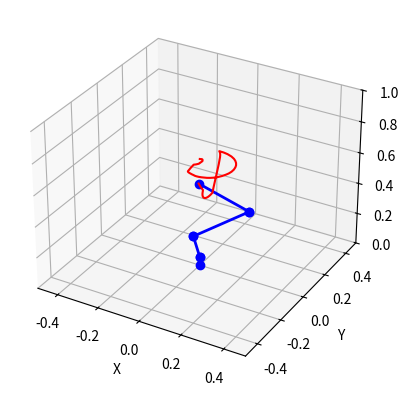

Write Python code to recreate this figure.
import numpy as np
import matplotlib.pyplot as plt
from mpl_toolkits.mplot3d import Axes3D

##############################################################################
#  1) Utilities: Skew, Adjoint, SE(3) Exponential
##############################################################################
def skew_3(w):
    """3x3 skew-symmetric matrix from vector w."""
    return np.array([
        [    0., -w[2],  w[1]],
        [ w[2],     0., -w[0]],
        [-w[1],  w[0],    0.]
    ])

def adjoint(T):
    """
    Ad(T) for a 4x4 transform => 6x6
    T = [[R, p],
         [0,  1]]
    """
    R = T[0:3,0:3]
    p = T[0:3, 3]
    AdT = np.zeros((6,6))
    AdT[0:3,0:3] = R
    AdT[3:6,3:6] = R
    AdT[3:6,0:3] = skew_3(p) @ R
    return AdT

def exp_se3(xi, theta):
    """
    Exponential in SE(3). xi=[w,v]. If ||w||=0 => prismatic.
    Otherwise revolve about w.
    """
    w = xi[0:3]
    v = xi[3:6]
    normw = np.linalg.norm(w)
    if normw<1e-8:
        # prismatic
        T= np.eye(4)
        T[0:3,3] = v*theta
        return T

    # revolve
    w_unit= w/normw
    W= skew_3(w_unit)
    c= np.cos(theta)
    s= np.sin(theta)
    I3= np.eye(3)
    R= I3 + s*W + (1-c)*(W@W)
    w_cross_v= np.cross(w_unit,v)
    p= (I3 - R)@ w_cross_v + w_unit*(w_unit.dot(v))*theta
    T= np.eye(4)
    T[0:3,0:3]= R
    T[0:3,3]  = p
    return T

##############################################################################
#  2) Robot Data (4 joints) and "Home" Transforms M_list
##############################################################################
def make_transform_from_z_offset(z):
    T= np.eye(4)
    T[2,3]= z
    return T

# Suppose each joint i is at [0,0,z_i].
# We'll define M_{i+1,i} by the difference in z:
joints_data= [
    ('joint1',[0,0,0.0545]),
    ('joint2',[0,0,0.1775]),
    ('joint3',[0,0,0.4945]),
    ('joint4',[0,0,0.6965])
]
M_list=[]
for i in range(4):
    z_i= joints_data[i][1][2]
    z_im1= joints_data[i-1][1][2] if i>0 else 0.
    offset= z_i- z_im1
    M_list.append(make_transform_from_z_offset(offset))

# Screw axes
A1= np.array([0,0,1, 0,0,0])
A2= np.array([0,1,0, -0.1775,0,0])
A3= np.array([0,1,0, -0.4945,0,0])
A4= np.array([0,1,0, -0.6965,0,0])
A_list= [A1,A2,A3,A4]

def build_A_all(A_list):
    n= len(A_list)
    Aall= np.zeros((6*n,n))
    for i in range(n):
        Aall[6*i:6*(i+1), i] = A_list[i]
    return Aall

A_all= build_A_all(A_list)   # shape (24,4)

# Inertias
inertia_mats= {
    'link1': np.array([[0.000279744834534,0,0],
                       [0,0.000265717763008,0],
                       [0,0,6.53151584738e-05]]),
    'link2': np.array([[0.00251484771035,0,0],
                       [0,0.00248474836108,0],
                       [0,0,9.19936757328e-05]]),
    'link3': np.array([[0.000791433503053,0,0],
                       [0,0.000768905501178,0],
                       [0,0,6.88531064581e-05]]),
    'link4': np.array([[0.00037242266488,0,0],
                       [0,0.000356178538461,0],
                       [0,0,4.96474819141e-05]])
}
masses= [0.190421352, 0.29302326, 0.21931466, 0.15813986]

def build_spatial_inertia(I_3x3, m):
    G= np.zeros((6,6))
    G[0:3,0:3]= I_3x3
    G[3:6,3:6]= m*np.eye(3)
    return G

G_list=[]
for i in range(4):
    link_name= f'link{i+1}'
    I_i= inertia_mats[link_name]
    m_i= masses[i]
    G_i= build_spatial_inertia(I_i,m_i)
    G_list.append(G_i)

def block_diag_6x6(blocks):
    n= len(blocks)
    out= np.zeros((6*n,6*n))
    for i in range(n):
        out[6*i:6*(i+1), 6*i:6*(i+1)] = blocks[i]
    return out

G_all= block_diag_6x6(G_list)   # shape (24,24)

##############################################################################
#  3) W(q), L(q)=(I - W)^-1
##############################################################################
def build_W(q):
    """
    W is 24x24, with Ad_{T_{i+1,i}} in the (i, i+1) block.
    T_{i+1,i}= exp(-A_{i+1}q_{i+1}) M_{i+1}.
    """
    n= len(A_list)
    W_= np.zeros((6*n,6*n))
    for i in range(n-1):
        qip1= q[i+1]
        Ai1= A_list[i+1]
        Mi1= M_list[i+1]
        T_i1= exp_se3(Ai1, -qip1)@ Mi1
        AdT= adjoint(T_i1)
        row= 6*i
        col= 6*(i+1)
        W_[row:row+6, col:col+6] = AdT
    return W_

def build_L(q):
    n= len(q)
    I_= np.eye(6*n)
    W_= build_W(q)
    return np.linalg.inv(I_ - W_)

##############################################################################
#  4) Closed-form M, c, g 
##############################################################################
def skew_6(x):
    """
    x= [w(3), v(3)] => 6x6 ad_x
    """
    w= x[:3]
    v= x[3:6]
    mat= np.zeros((6,6))
    mat[0:3,0:3]= skew_3(w)
    mat[3:6,3:6]= skew_3(w)
    mat[3:6,0:3]= skew_3(v)
    return mat

def block_diag_ad(vec_6n):
    """
    build block diag of ad_{...} from a 6n vector
    """
    n_ = vec_6n.size//6
    out= np.zeros((6*n_,6*n_))
    for i_ in range(n_):
        chunk= vec_6n[6*i_: 6*(i_+1)]
        out[6*i_:6*(i_+1), 6*i_:6*(i_+1)] = skew_6(chunk)
    return out

def closed_form_M(q):
    Lq= build_L(q)
    tmp= Lq@A_all
    Mq= A_all.T@ Lq.T@ G_all@ tmp
    return Mq

JOINT_LIMITS = [
    (-1.57,1.57),
    (-1.57,1.57),
    (-1.57,1.57),
    (-1.57,1.57)
]

def clamp_joints(q):
    for i in range(len(q)):
        lo,hi= JOINT_LIMITS[i]
        if q[i]<lo:
            q[i]= lo
        elif q[i]>hi:
            q[i]= hi
    return q

def closed_form_dynamics(q, qdot):
    """
    Return M(q), c(q,qdot), g(q).
    1) M(q)= A^T L^T G L A
    2) For gravity => transform [0,0,-9.81,0,0,0] by Ad_{T_{1,0}}
       and place in first block => v_base_dot_6n
    3) Evaluate c+g => qdot!=0 => tau_0
       Evaluate g => qdot=0 => tau_g
       => c= (c+g)-g
    """
    n= len(q)
    sixn= 6*n

    # 1) M(q)
    Mq= closed_form_M(q)

    # 2) build base accel with adjacency
    T_10= M_list[0]   # from base to link1 at q=0
    AdT_10= adjoint(T_10)
    raw_g= np.array([0,0,0.0,0,0,-9.81])
    g_first= AdT_10@ raw_g
    v_base_dot_6n= np.zeros(sixn)
    v_base_dot_6n[0:6]= g_first

    # also define v_base_6n=0
    v_base_6n= np.zeros(sixn)

    # 3) c+g => qdot !=0 => no q_ddot
    Lq= build_L(q)
    Aqd= A_all@ qdot
    v_all= Lq@ (Aqd + v_base_6n)
    W_= build_W(q)
    adAqd= block_diag_ad(Aqd)
    v_all_dot_0= Lq@ ( - adAqd@ W_@ v_all + v_base_dot_6n )
    ad_v_all= block_diag_ad(v_all)
    tmp= G_all@ v_all_dot_0 - ad_v_all.T@ G_all@ v_all
    F_all_0= Lq.T@ tmp
    c_plus_g= A_all.T@ F_all_0

    # 4) pure gravity => qdot=0 => no Coriolis
    qdot_zero= np.zeros_like(qdot)
    Aqd_zero= A_all@ qdot_zero  # zero
    v_all_zero= Lq@ (Aqd_zero + v_base_6n) # => 0
    v_all_dot_g= Lq@ v_base_dot_6n
    ad_v0= block_diag_ad(v_all_zero)
    tmp_g= G_all@ v_all_dot_g - ad_v0.T@ G_all@ v_all_zero
    F_all_g= Lq.T@ tmp_g
    g_= A_all.T@ F_all_g

    c_= c_plus_g - g_

    return Mq, c_, g_

def forward_dynamics(q, qdot, tau):
    Mq,c_,g_= closed_form_dynamics(q,qdot)
    rhs= tau - c_ - g_
    qddot= np.linalg.inv(Mq)@ rhs
    return qddot

def step_state(x, tau, dt):
    q    = x[:4].copy()
    qdot = x[4:8].copy()
    qddot= forward_dynamics(q, qdot, tau)
    q_next= q + dt*qdot
    qdot_next= qdot + dt*qddot
    q_next= clamp_joints(q_next)
    return np.concatenate([q_next, qdot_next])

def forward_kinematics_link_origins(q):
    """
    Return link0..link4 frames.  link0= base
    """
    T_list=[]
    T_base= np.eye(4)
    T_list.append(T_base)
    for i in range(4):
        Ai= A_list[i]
        Mi= M_list[i]
        T_i= exp_se3(Ai, -q[i])@ Mi
        T_base= T_base@ T_i
        T_list.append(T_base)
    return [Ti[0:3,3] for Ti in T_list]

def plot_frame(ax, T, length=0.05, label=None):
    O= T[0:3,3]
    R= T[0:3,0:3]
    x_axis= R@ np.array([length,0,0])
    y_axis= R@ np.array([0,length,0])
    z_axis= R@ np.array([0,0,length])
    ax.plot([O[0], O[0]+x_axis[0]],
            [O[1], O[1]+x_axis[1]],
            [O[2], O[2]+x_axis[2]], 'r-')
    ax.plot([O[0], O[0]+y_axis[0]],
            [O[1], O[1]+y_axis[1]],
            [O[2], O[2]+y_axis[2]], 'g-')
    ax.plot([O[0], O[0]+z_axis[0]],
            [O[1], O[1]+z_axis[1]],
            [O[2], O[2]+z_axis[2]], 'b-')
    if label:
        ax.text(O[0], O[1], O[2], label)

##############################################################################
#  5) Inverse Dynamics, Animations
##############################################################################
def inverse_dynamics(q, qdot, qddot):
    """
    tau= M(q)*qddot + c(q,qdot)+ g(q).
    """
    Mq,c_,g_= closed_form_dynamics(q,qdot)
    tau= Mq@ qddot + c_ + g_
    return tau
  

def animate_trajectory_random():
    """
    Just random small torque => watch motion
    """
    dt=0.01
    T_sim=2.0
    steps= int(T_sim/dt)
    fig= plt.figure()
    ax= fig.add_subplot(111,projection='3d')
    plt.ion()
    np.random.seed(2)
    x= np.zeros(8)
    ee_traj=[]
    for k in range(steps):
        t= k*dt
        ax.clear()
        # random torque => small
        tau= 0.02*(2.*np.random.rand(4)-1.)
        x= step_state(x,tau,dt)
        link_orig= forward_kinematics_link_origins(x[:4])
        ee= link_orig[-1]
        ee_traj.append(ee.copy())

        for i in range(len(link_orig)-1):
            st= link_orig[i]
            en= link_orig[i+1]
            ax.plot([st[0],en[0]],
                    [st[1],en[1]],
                    [st[2],en[2]], 'b-o', linewidth=2)

        arr= np.array(ee_traj)
        ax.plot(arr[:,0],arr[:,1],arr[:,2],'r-')
        ax.set_xlim(-0.5,0.5)
        ax.set_ylim(-0.5,0.5)
        ax.set_zlim(0,1.0)
        ax.set_xlabel('X'); ax.set_ylabel('Y'); ax.set_zlabel('Z')
        plt.draw()
        plt.pause(dt)
    print("Final state:", x)
    plt.ioff()
    plt.show()
    

if __name__=="__main__":
    # 2) Animate small random torques
    animate_trajectory_random()
